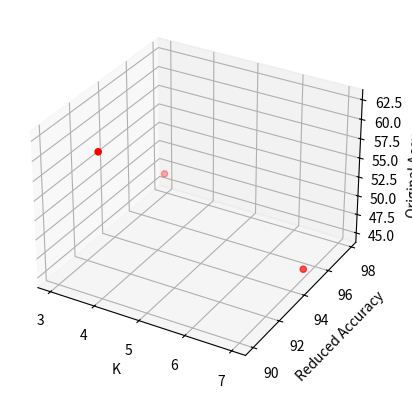

Generate this figure with matplotlib:
import numpy as np
import matplotlib.pyplot as plt

fig = plt.figure()
ax = plt.axes(projection='3d')

# k = 3, top-k = 5, 96.66, 43.33
# k = 3, top-k = 10, <100, 50
#-------------------------------------
#combining both
#-------------------------------------
# k = 3, ...., 97.83, 46.665

k = [3, 4, 7]
heaccuracycomapredtoreduceddataset = [97.83, 90, 95]
heaccuracycomapredtooriginaldataset = [46.665, 62.5, 45]

ax.set_xlabel("K")
ax.set_ylabel("Reduced Accuracy")
ax.set_zlabel("Original Accuracy")

ax.scatter3D(k, heaccuracycomapredtoreduceddataset, heaccuracycomapredtooriginaldataset, c='red', cmap='hsv')


plt.show()